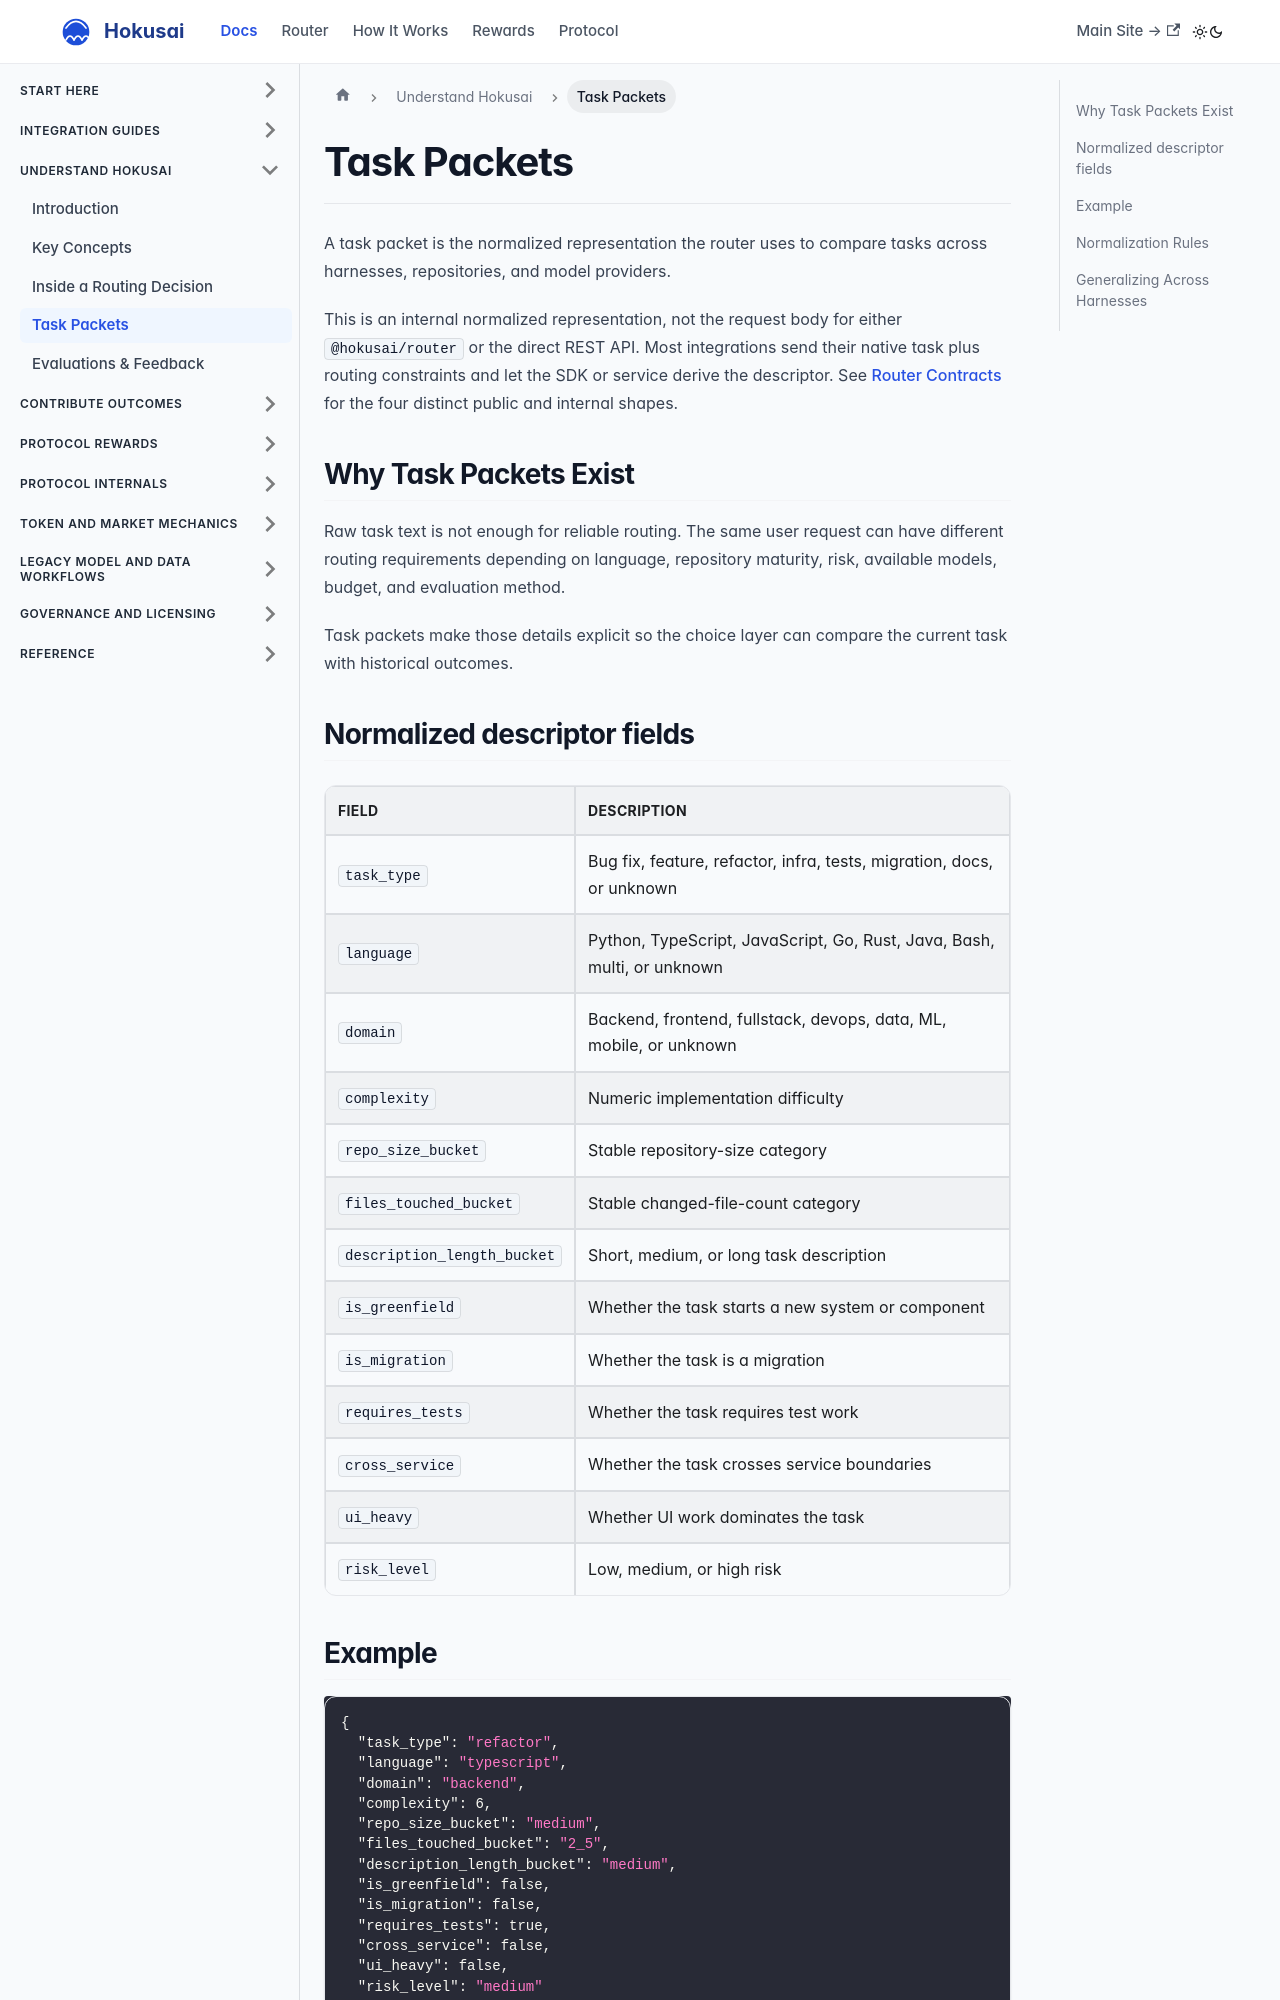

repository: Hokusai-protocol/hokusai-docs · page: technical-task-router/task-packets.html · generator: docusaurus

---
title: Task Packets
sidebar_label: Task Packets
---

# Task Packets

A task packet is the normalized representation the router uses to compare tasks across harnesses, repositories, and model providers.

This is an internal normalized representation, not the request body for either `@hokusai/router` or the direct REST API. Most integrations send their native task plus routing constraints and let the SDK or service derive the descriptor. See [Router Contracts](/technical-task-router/contracts) for the four distinct public and internal shapes.

## Why Task Packets Exist

Raw task text is not enough for reliable routing. The same user request can have different routing requirements depending on language, repository maturity, risk, available models, budget, and evaluation method.

Task packets make those details explicit so the choice layer can compare the current task with historical outcomes.

## Normalized descriptor fields

| Field | Description |
| --- | --- |
| `task_type` | Bug fix, feature, refactor, infra, tests, migration, docs, or unknown |
| `language` | Python, TypeScript, JavaScript, Go, Rust, Java, Bash, multi, or unknown |
| `domain` | Backend, frontend, fullstack, devops, data, ML, mobile, or unknown |
| `complexity` | Numeric implementation difficulty |
| `repo_size_bucket` | Stable repository-size category |
| `files_touched_bucket` | Stable changed-file-count category |
| `description_length_bucket` | Short, medium, or long task description |
| `is_greenfield` | Whether the task starts a new system or component |
| `is_migration` | Whether the task is a migration |
| `requires_tests` | Whether the task requires test work |
| `cross_service` | Whether the task crosses service boundaries |
| `ui_heavy` | Whether UI work dominates the task |
| `risk_level` | Low, medium, or high risk |
